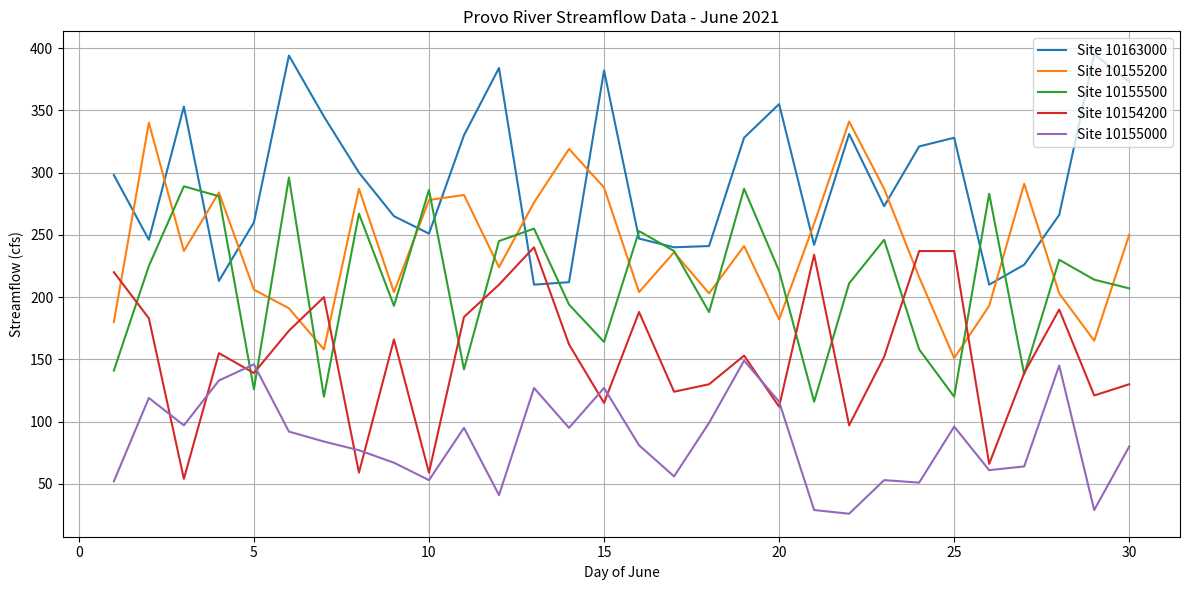

Source code (Python):
import matplotlib.pyplot as plt
import numpy as np

# Simulating Provo River June 2021 Data (Replace with actual CSV parsing as instructed)
dates_provo = np.arange(1, 31)  # 30 Days in June
y_1_provo = np.random.randint(200, 400, size=30)
y_2_provo = np.random.randint(150, 350, size=30)
y_3_provo = np.random.randint(100, 300, size=30)
y_4_provo = np.random.randint(50, 250, size=30)
y_5_provo = np.random.randint(20, 150, size=30)

print("Created simulated arrays for Provo River Streamflow Data.")

plt.figure(figsize=(12, 6))
plt.plot(dates_provo, y_1_provo, label='Site 10163000')
plt.plot(dates_provo, y_2_provo, label='Site 10155200')
plt.plot(dates_provo, y_3_provo, label='Site 10155500')
plt.plot(dates_provo, y_4_provo, label='Site 10154200')
plt.plot(dates_provo, y_5_provo, label='Site 10155000')

plt.title('Provo River Streamflow Data - June 2021')
plt.xlabel('Day of June')
plt.ylabel('Streamflow (cfs)')
plt.grid(True)
plt.legend(loc='upper right')
plt.tight_layout()
plt.show()
